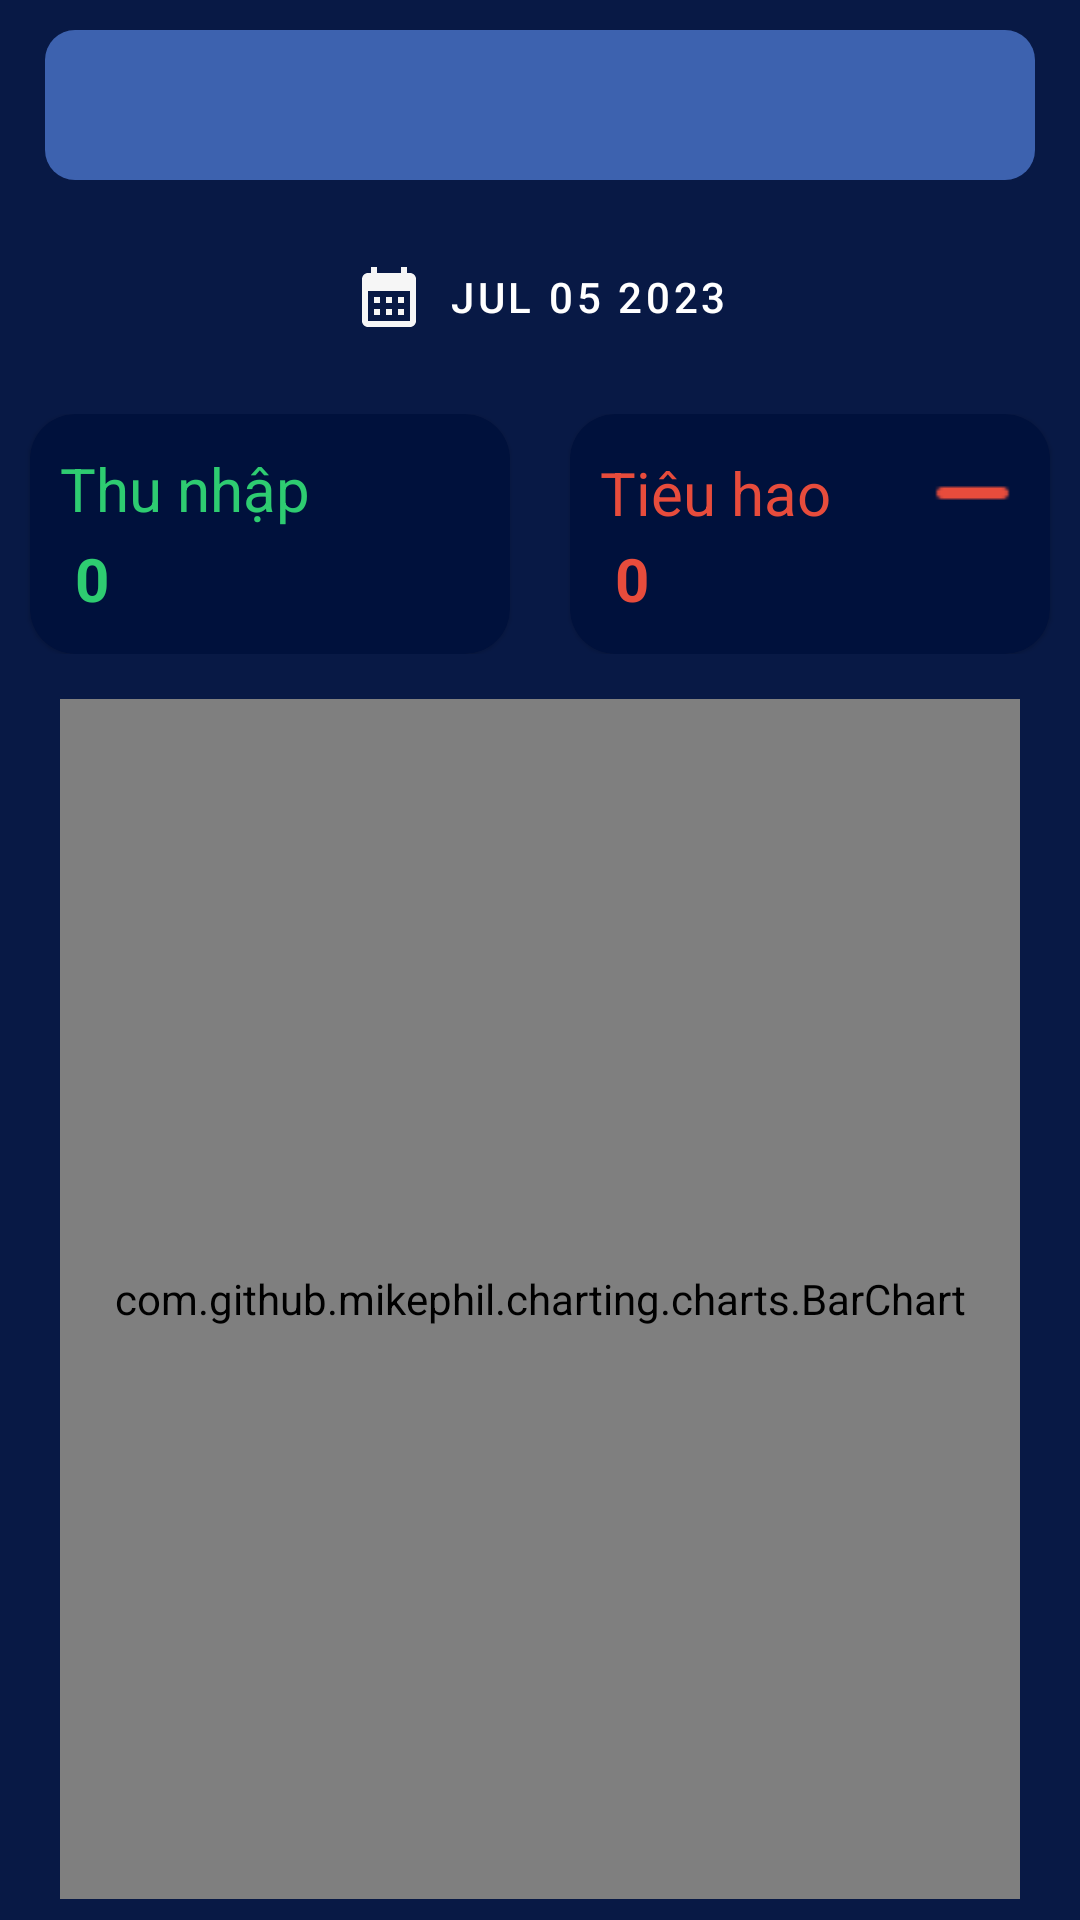

Layout XML and referenced resources for this Android screen:
<!-- AndroidManifest.xml: application theme Theme.MoneyBucket -->
<!-- res/layout/fragment_bao_cao_chi_thu_.xml -->
<?xml version="1.0" encoding="utf-8"?>
<ScrollView xmlns:android="http://schemas.android.com/apk/res/android"
    xmlns:app="http://schemas.android.com/apk/res-auto"
    xmlns:tools="http://schemas.android.com/tools"
    android:layout_width="match_parent"
    android:layout_height="match_parent"
    android:background="#081945"
    tools:ignore="SpeakableTextPresentCheck">



        <androidx.constraintlayout.widget.ConstraintLayout
            android:layout_width="match_parent"
            android:layout_height="match_parent"
            tools:context=".QuanLyHuActivity">

            <LinearLayout
                android:id="@+id/in_out_button"
                android:layout_width="match_parent"
                android:layout_height="wrap_content"
                android:layout_marginTop="15dp"
                android:orientation="horizontal"
                app:layout_constraintTop_toBottomOf="@+id/btnDatePikerWeek">

                <com.google.android.material.card.MaterialCardView
                    android:id="@+id/mainpage_btn_addIncome"
                    android:layout_width="150dp"
                    android:layout_height="80dp"
                    android:layout_marginHorizontal="10dp"
                    android:layout_weight="1"
                    android:background="@drawable/rounded_bg"
                    android:backgroundTint="#00113C"
                    app:cardCornerRadius="15dp">

                    <LinearLayout
                        android:layout_width="match_parent"
                        android:layout_height="wrap_content"
                        android:layout_gravity="center_vertical"
                        android:orientation="vertical">


                        <LinearLayout
                            android:layout_width="match_parent"
                            android:layout_height="wrap_content">

                            <TextView
                                android:id="@+id/textView7"
                                android:layout_width="wrap_content"
                                android:layout_height="wrap_content"
                                android:layout_marginLeft="10dp"
                                android:layout_weight="1"
                                android:text="Thu nhập"
                                android:textAlignment="textStart"
                                android:textColor="@color/xanhGood"
                                android:textSize="20dp" />

                            <ImageView
                                android:id="@+id/imageView9"
                                android:layout_width="30dp"
                                android:layout_height="30dp"
                                android:layout_weight="1"
                                android:src="@drawable/baseline_add_24"
                                app:tint="@color/xanhGood" />
                        </LinearLayout>

                        <TextView
                            android:id="@+id/tv_soDu"
                            android:layout_width="match_parent"
                            android:layout_height="match_parent"
                            android:gravity="center"
                            android:paddingHorizontal="15dp"
                            android:text="0"
                            android:textAlignment="textStart"
                            android:textColor="@color/xanhGood"
                            android:textSize="20dp"
                            android:textStyle="bold"
                            tools:ignore="RtlCompat" />

                    </LinearLayout>


                </com.google.android.material.card.MaterialCardView>

                <com.google.android.material.card.MaterialCardView

                    android:id="@+id/mainpage_btn_addOutcome"
                    android:layout_width="150dp"
                    android:layout_height="80dp"
                    android:layout_marginHorizontal="10dp"
                    android:layout_weight="1"
                    android:backgroundTint="#00113C"
                    app:cardCornerRadius="15dp">

                    <LinearLayout
                        android:layout_width="match_parent"
                        android:layout_height="wrap_content"
                        android:layout_gravity="center_vertical"
                        android:orientation="vertical">


                        <LinearLayout
                            android:layout_width="match_parent"
                            android:layout_height="wrap_content">

                            <TextView
                                android:id="@+id/textView8"
                                android:layout_width="wrap_content"
                                android:layout_height="wrap_content"
                                android:layout_gravity="center_vertical"
                                android:layout_marginStart="10dp"
                                android:layout_weight="1"
                                android:gravity="center"
                                android:text="Tiêu hao"
                                android:textAlignment="textStart"
                                android:textColor="@color/doWarning"
                                android:textSize="20dp"
                                tools:ignore="RtlCompat" />

                            <ImageView
                                android:id="@+id/imageView11"
                                android:layout_width="30dp"
                                android:layout_height="30dp"
                                android:layout_weight="1"
                                android:src="@drawable/minus_icon"
                                app:tint="@color/doWarning" />
                        </LinearLayout>

                        <TextView
                            android:id="@+id/tv_tieuHao"
                            android:layout_width="match_parent"
                            android:layout_height="match_parent"
                            android:gravity="center"
                            android:paddingHorizontal="15dp"
                            android:text="0"
                            android:textAlignment="textStart"
                            android:textColor="@color/doWarning"
                            android:textSize="20dp"
                            android:textStyle="bold"
                            tools:ignore="RtlCompat" />

                    </LinearLayout>


                </com.google.android.material.card.MaterialCardView>


            </LinearLayout>

            <Spinner
                android:id="@+id/spinnerhu"
                android:layout_width="match_parent"
                android:layout_height="50dp"
                android:layout_marginHorizontal="5dp"
                android:layout_marginStart="15dp"
                android:layout_marginTop="10dp"
                android:layout_marginEnd="15dp"
                android:background="@drawable/rounded_bg"
                android:backgroundTint="#3D62AF"
                android:spinnerMode="dropdown"
                android:textAlignment="viewStart"
                android:textAllCaps="false"
                android:textSize="15dp"
                app:layout_constraintEnd_toEndOf="parent"
                app:layout_constraintStart_toStartOf="parent"
                app:layout_constraintTop_toTopOf="parent"
                tools:ignore="MissingConstraints,TouchTargetSizeCheck" />

            <Button
                android:id="@+id/btnDatePikerWeek"
                android:layout_width="wrap_content"
                android:layout_height="wrap_content"
                android:layout_marginTop="15dp"
                android:background="@android:color/transparent"
                android:backgroundTint="#3D62AF"
                android:drawableLeft="@drawable/baseline_calendar_month_24"
                android:text="Jul 05 2023"
                android:textAlignment="viewStart"
                android:textColor="@color/white"
                app:layout_constraintEnd_toEndOf="parent"
                app:layout_constraintStart_toStartOf="parent"
                app:layout_constraintTop_toBottomOf="@+id/spinnerhu"
                tools:ignore="MissingConstraints" />

            <FrameLayout
                android:id="@+id/frg_bcct"
                android:layout_width="match_parent"
                android:layout_height="match_parent"
                android:layout_marginTop="15dp"
                app:layout_constraintTop_toBottomOf="@+id/in_out_button"
                tools:context=".ui.quanlihu.QuanLyHu_Fragment"
                tools:ignore="InvalidId">

                <com.github.mikephil.charting.charts.BarChart
                    android:id="@+id/mChart"
                    android:layout_width="match_parent"
                    android:layout_height="400dp"
                    android:layout_marginStart="20dp"
                    android:layout_marginEnd="20dp"
                    app:layout_constraintEnd_toEndOf="parent"
                    app:layout_constraintHorizontal_bias="1.0"
                    app:layout_constraintStart_toStartOf="parent"
                    app:layout_constraintTop_toBottomOf="@+id/linearLayout6"
                    tools:ignore="MissingClass,MissingConstraints,NotSibling" />
            </FrameLayout>
        </androidx.constraintlayout.widget.ConstraintLayout>

</ScrollView>
<!-- resources referenced by this layout -->
<resources>
  <color name="doWarning">#e74c3c</color>
  <color name="white">#FFFFFFFF</color>
  <color name="xanhGood">#2ecc71</color>
  <!-- drawable baseline_calendar_month_24 (drawable) -->
  <vector android:height="24dp" android:tint="#F6F6F6"
      android:viewportHeight="24" android:viewportWidth="24"
      android:width="24dp" xmlns:android="http://schemas.android.com/apk/res/android">
      <path android:fillColor="@android:color/white" android:pathData="M19,4h-1V2h-2v2H8V2H6v2H5C3.89,4 3.01,4.9 3.01,6L3,20c0,1.1 0.89,2 2,2h14c1.1,0 2,-0.9 2,-2V6C21,4.9 20.1,4 19,4zM19,20H5V10h14V20zM9,14H7v-2h2V14zM13,14h-2v-2h2V14zM17,14h-2v-2h2V14zM9,18H7v-2h2V18zM13,18h-2v-2h2V18zM17,18h-2v-2h2V18z"/>
  </vector>
  <!-- drawable minus_icon: png bitmap (drawable, 159 bytes) -->
  <!-- drawable rounded_bg (drawable) -->
  <?xml version="1.0" encoding="utf-8"?>
  <shape xmlns:android="http://schemas.android.com/apk/res/android"
      android:shape="rectangle">
  
      <solid android:color="@color/whiteBackground"/>
      <corners android:bottomLeftRadius="10dp"
          android:topLeftRadius="10dp"
          android:topRightRadius="10dp"
          android:bottomRightRadius="10dp"/>
  
  </shape>
  <style name="Theme.MoneyBucket" parent="Base.Theme.MoneyBucket">
      </style>
  <color name="whiteBackground">#D9D9D9</color>
  <style name="Base.Theme.MoneyBucket" parent="Theme.MaterialComponents.DayNight.NoActionBar">
          
          
  
          <item name="windowActionBar">false</item>
          <item name="windowNoTitle">true</item>
          <item name="android:windowFullscreen">true</item>
          
          <item name="colorPrimary">#00113C</item>
          <item name="colorPrimaryVariant">@color/purple_700</item>
          <item name="colorOnPrimary">@color/white</item>
          
          <item name="colorSecondary">#00113C</item>
          <item name="colorSecondaryVariant">@color/teal_700</item>
          <item name="colorOnSecondary">@color/white</item>
          
      </style>
  <color name="purple_700">#FF3700B3</color>
  <color name="teal_700">#FF018786</color>
</resources>
